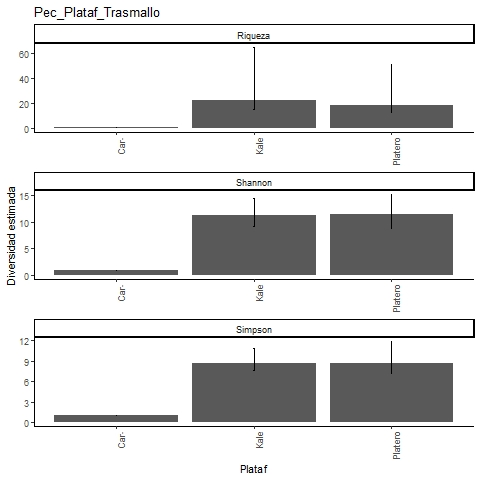

The table this chart was drawn from, first rows:
, Site, Diversity, Observed, Estimator, s.e., LCL, UCL, n, S.obs, SC
1, Caracterizacion, Species richness, 1, 1, 0.002, 1, 1.005, 12, 1, 1
2, Caracterizacion, Shannon diversity, 1, 1, 0, 1, 1, 12, 1, 1
3, Caracterizacion, Simpson diversity, 1, 1, 0, 1, 1, 12, 1, 1
4, Platero, Species richness, 12, 18.08, 7.359, 12.95, 51.12, 37, 12, 0.8678
5, Platero, Shannon diversity, 8.849, 11.43, 1.866, 8.849, 15.09, 37, 12, 0.8678
6, Platero, Simpson diversity, 7.168, 8.649, 1.628, 7.168, 11.84, 37, 12, 0.8678
7, Kale, Species richness, 13, 22.83, 10.05, 14.87, 64.59, 58, 13, 0.9145
8, Kale, Shannon diversity, 9.241, 11.19, 1.612, 9.241, 14.35, 58, 13, 0.9145
9, Kale, Simpson diversity, 7.716, 8.746, 1.103, 7.716, 10.91, 58, 13, 0.9145
